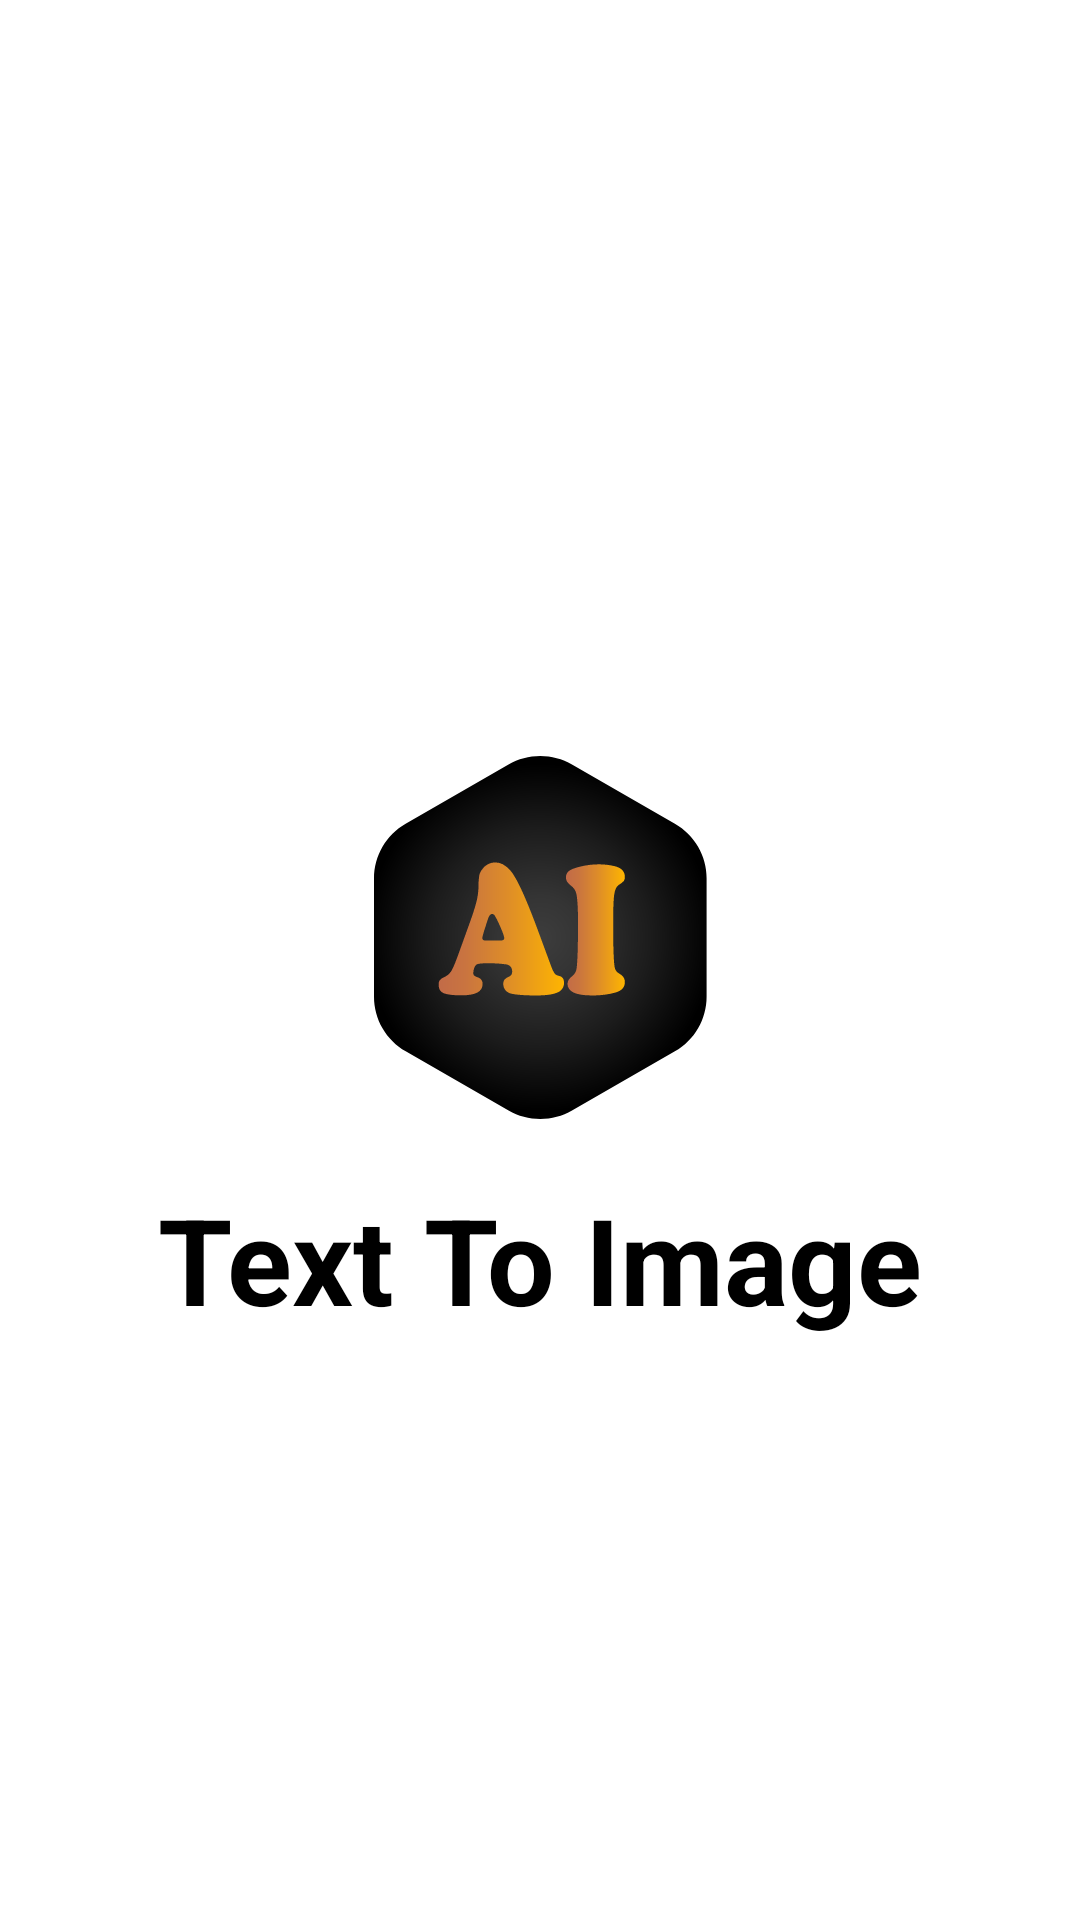

This screen was rendered from an Android layout file. Write that file and the resources it references.
<!-- AndroidManifest.xml: application theme Theme.TextToImageAI -->
<!-- res/layout/activity_splesh_screen.xml -->
<?xml version="1.0" encoding="utf-8"?>
<androidx.constraintlayout.widget.ConstraintLayout xmlns:android="http://schemas.android.com/apk/res/android"
    xmlns:app="http://schemas.android.com/apk/res-auto"
    xmlns:tools="http://schemas.android.com/tools"
    android:layout_width="match_parent"
    android:layout_height="match_parent"
    tools:context=".SpleshScreen">


    <ImageView
        android:id="@+id/imageView"
        android:layout_width="wrap_content"
        android:layout_height="wrap_content"
        android:layout_marginTop="252dp"
        app:layout_constraintEnd_toEndOf="parent"
        app:layout_constraintStart_toStartOf="parent"
        app:layout_constraintTop_toTopOf="parent"
        app:srcCompat="@drawable/ic_icon" />

    <TextView
        android:id="@+id/textView"
        android:layout_width="wrap_content"
        android:layout_height="wrap_content"
        android:layout_marginTop="20dp"
        android:text="Text To Image"
        android:textColor="@color/black"
        android:textSize="40sp"
        android:textStyle="bold"
        app:layout_constraintEnd_toEndOf="parent"
        app:layout_constraintStart_toStartOf="parent"
        app:layout_constraintTop_toBottomOf="@+id/imageView" />
</androidx.constraintlayout.widget.ConstraintLayout>
<!-- resources referenced by this layout -->
<resources>
  <color name="black">#FF000000</color>
  <!-- drawable ic_icon: vector/xml drawable (drawable, 5677 chars, omitted) -->
  <style name="Theme.TextToImageAI" parent="Theme.MaterialComponents.DayNight.NoActionBar">
          
          <item name="colorPrimary">@color/purple_500</item>
          <item name="colorPrimaryVariant">@color/purple_700</item>
          <item name="colorOnPrimary">@color/white</item>
          
          <item name="colorSecondary">@color/teal_200</item>
          <item name="colorSecondaryVariant">@color/teal_700</item>
          <item name="colorOnSecondary">@color/black</item>
          
          <item name="android:statusBarColor" tools:targetApi="l">?attr/colorPrimaryVariant</item>
          
      </style>
  <color name="purple_500">#FF6200EE</color>
  <color name="purple_700">#FF7F00</color>
  <color name="white">#FFFFFFFF</color>
  <color name="teal_200">#FF03DAC5</color>
  <color name="teal_700">#FF018786</color>
</resources>
